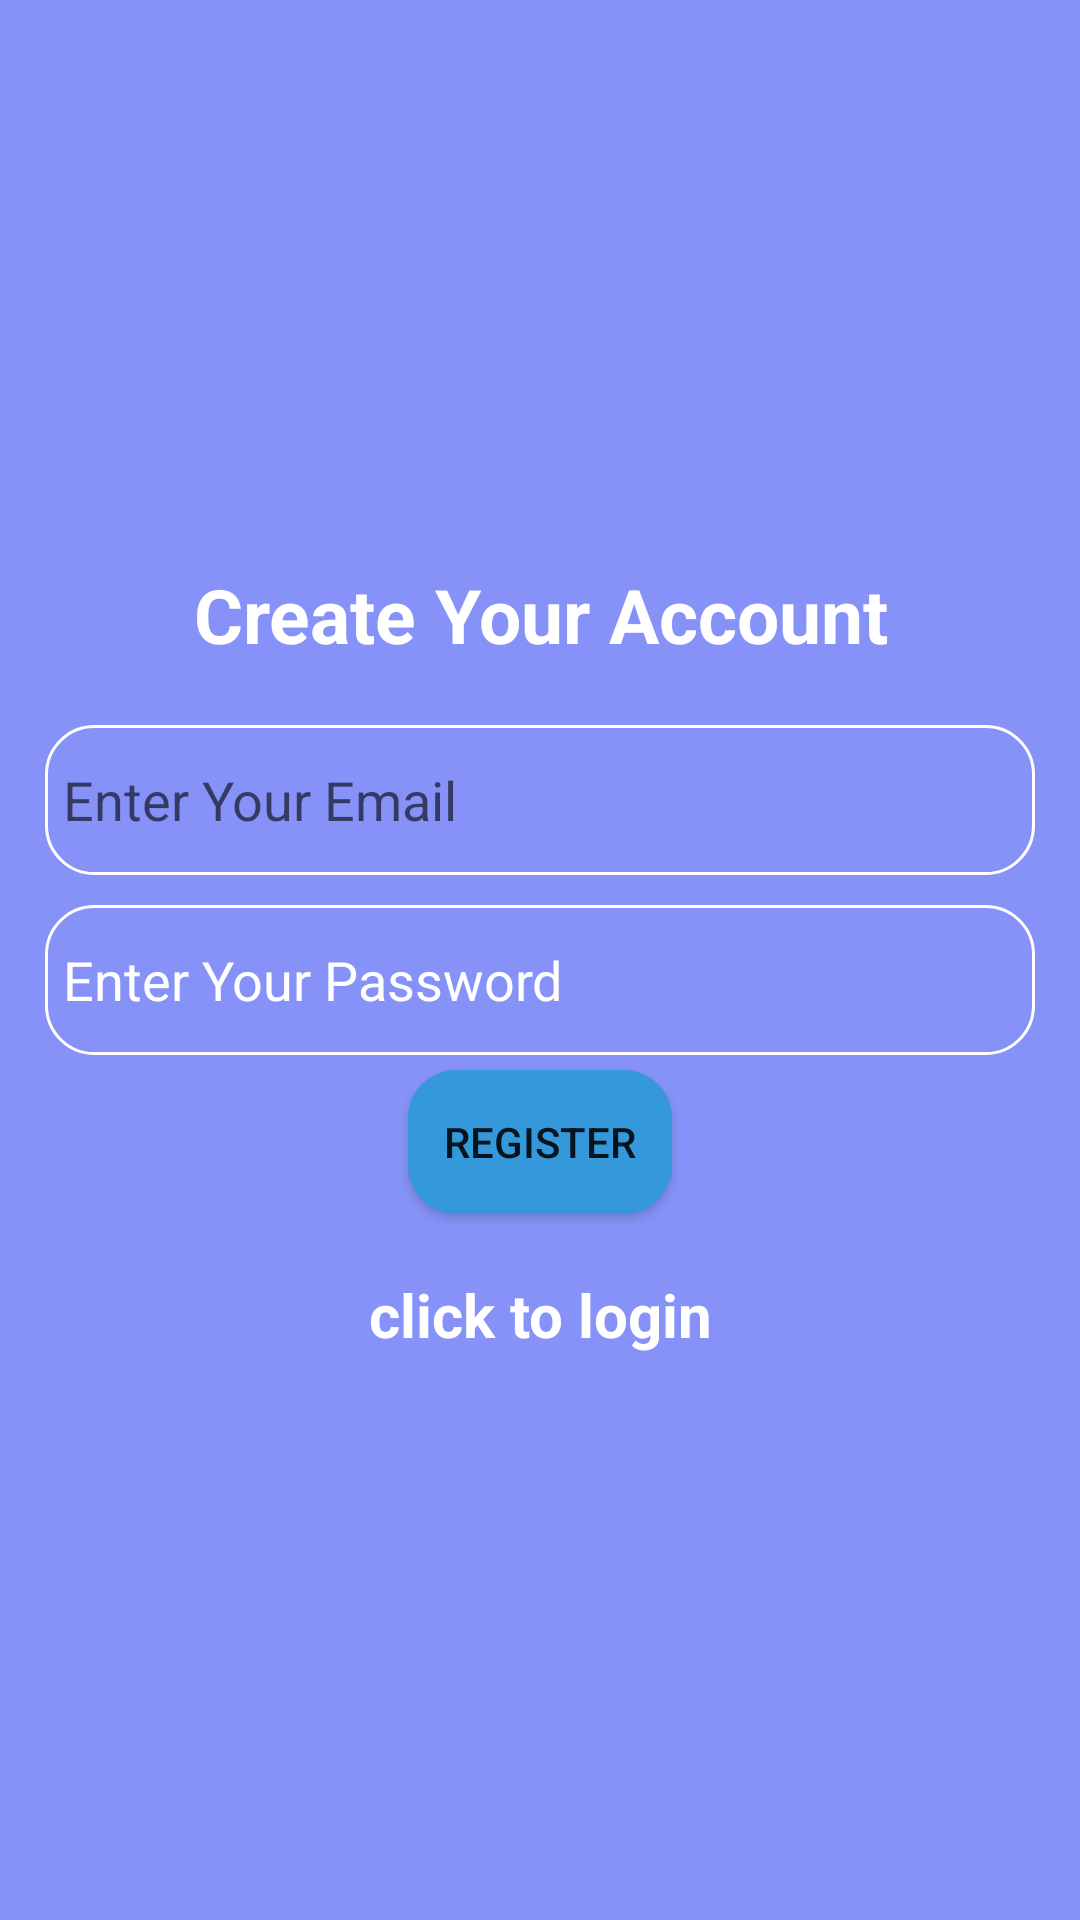

Layout XML and referenced resources for this Android screen:
<!-- AndroidManifest.xml: application theme AppTheme -->
<!-- res/layout/activity_register.xml -->
<?xml version="1.0" encoding="utf-8"?>
<LinearLayout
    xmlns:android="http://schemas.android.com/apk/res/android"
    xmlns:app="http://schemas.android.com/apk/res-auto"
    xmlns:tools="http://schemas.android.com/tools"
    android:layout_width="match_parent"
    android:layout_height="match_parent"
    android:orientation="vertical"
    android:gravity="center"
    tools:context=".Register"
    android:padding="15dp"
    android:background="@color/lavender">

    <TextView
        android:text="@string/register"
        android:layout_width="match_parent"
        android:layout_height="wrap_content"
        android:textStyle="bold"
        android:gravity="center"
        android:textColor="#FFFFFFFF"
        android:layout_marginBottom="20dp"
        android:textSize="25dp" />

    <EditText
        android:id="@+id/email"
        android:hint="@string/email"
        android:textColor="#FFFFFF"
        android:padding="6dp"
        android:layout_marginBottom="10dp"
        android:layout_width="match_parent"
        android:layout_height="50dp"
        android:background="@drawable/custom_border" />

    <EditText
        android:id="@+id/password"
        android:layout_width="match_parent"
        android:layout_height="50dp"
        android:padding="6dp"
        android:hint="@string/password"
        android:textColorHint="#FFFFFF"
        tools:ignore="TouchTargetSizeCheck"
        android:background="@drawable/custom_border" />

    <ProgressBar
        android:id="@+id/progressBar"
        android:visibility="gone"
        android:layout_width="wrap_content"
        android:layout_height="wrap_content" />

    <Button
        android:id="@+id/btn_register"
        android:text="Register"
        android:layout_width="wrap_content"
        android:layout_height="wrap_content"
        android:background="@drawable/button_background"
        android:layout_marginTop="5dp" />

    <TextView
        android:id="@+id/loginNow"
        android:text="@string/click_to_login"
        android:layout_width="match_parent"
        android:layout_height="wrap_content"
        android:textStyle="bold"
        android:gravity="center"
        android:textSize="20dp"
        android:layout_marginTop="20dp"
        android:textColor="#FFFFFFFF" />

</LinearLayout>
<!-- resources referenced by this layout -->
<resources>
  <!-- drawable button_background (drawable) -->
  <shape xmlns:android="http://schemas.android.com/apk/res/android">
      <solid android:color="#3498db" /> 
      <corners android:radius="16dp" /> 
  </shape>
  <!-- drawable custom_border (drawable-v24) -->
  <shape xmlns:android="http://schemas.android.com/apk/res/android">
      <corners android:radius="16dp" /> 
      <stroke
          android:color="#FFFFFF"
          android:width="1dp"
      />
  </shape>
  <string name="click_to_login">click to login</string>
  <string name="email">Enter Your Email</string>
  <string name="password">Enter Your Password</string>
  <string name="register">Create Your Account</string>
  <style name="AppTheme" parent="Theme.AppCompat.Light.DarkActionBar">
          
          <item name="android:background">#8692f7</item>
          
          
      </style>
</resources>
